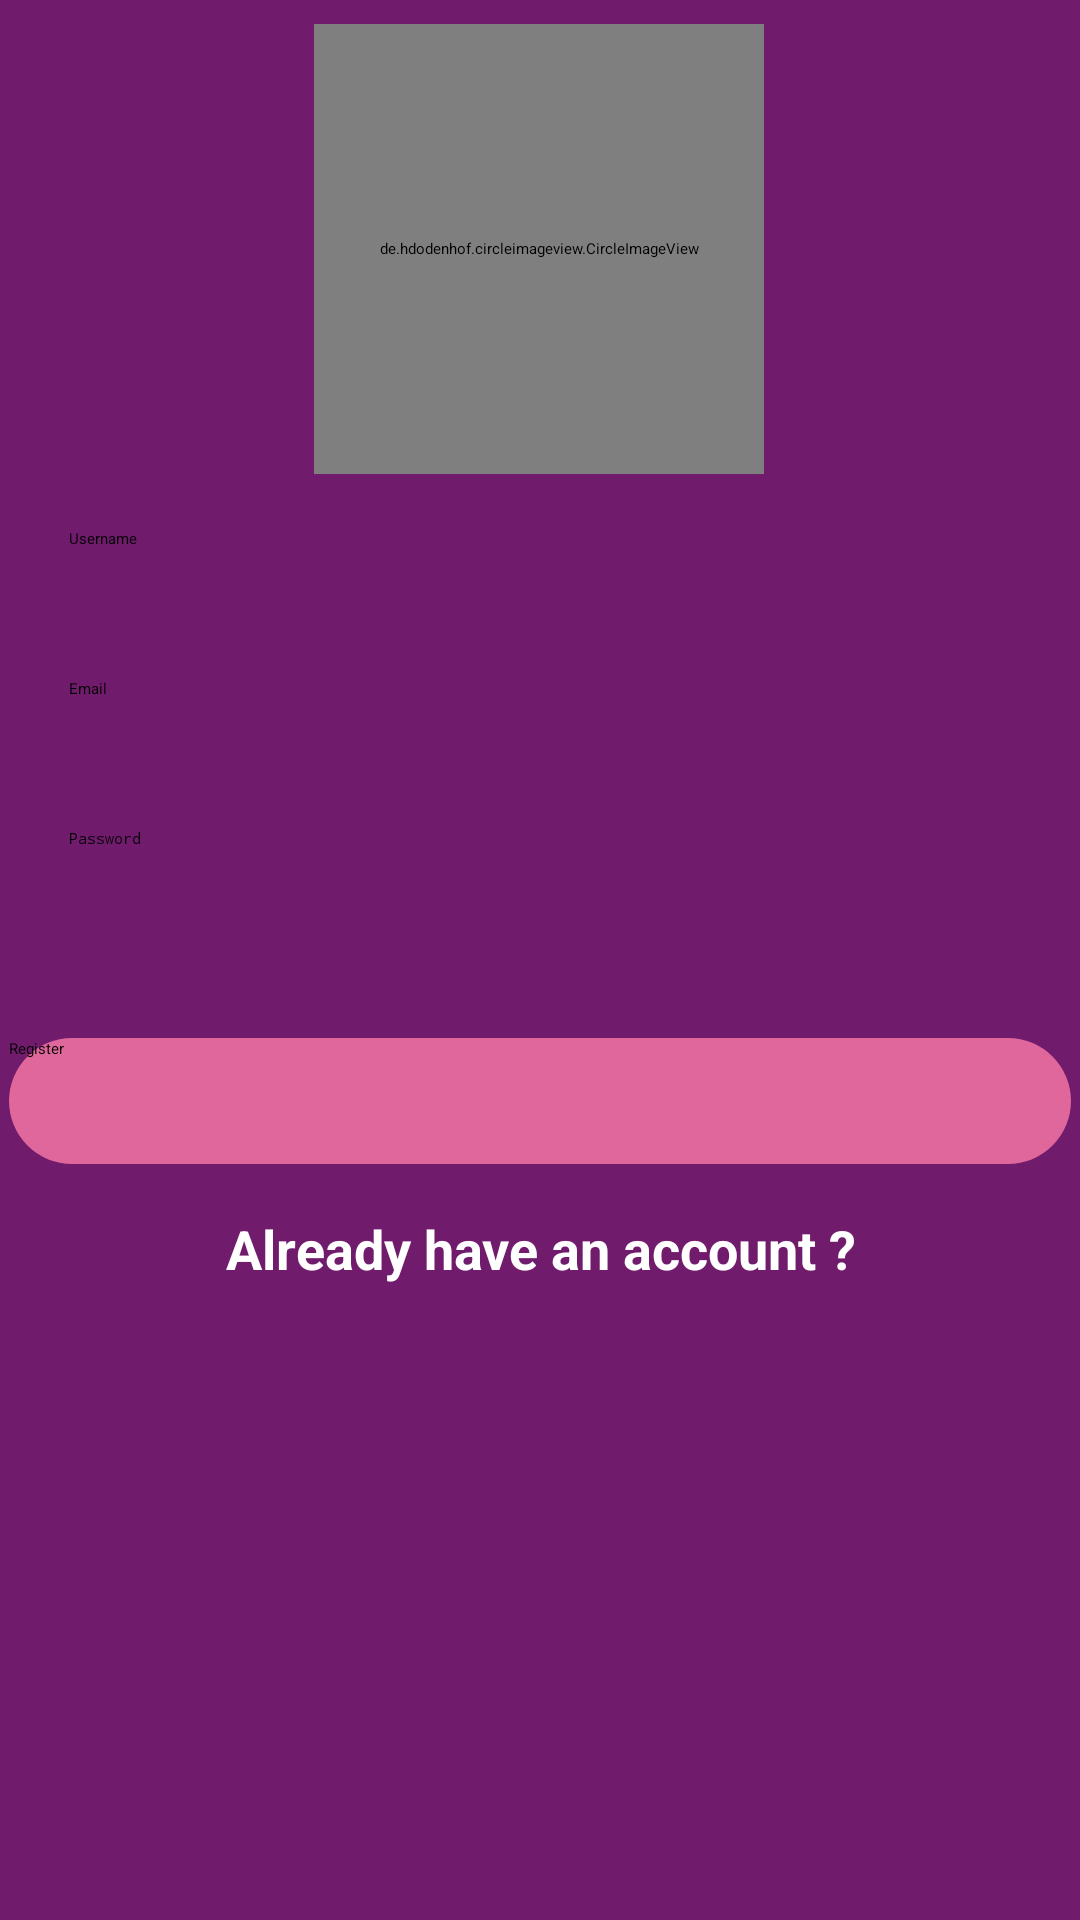

Write the Android layout XML for this screen, with the resource values it uses.
<!-- AndroidManifest.xml: application theme Theme.JSON -->
<!-- res/layout/activity_main.xml -->
<?xml version="1.0" encoding="utf-8"?>
<androidx.constraintlayout.widget.ConstraintLayout xmlns:android="http://schemas.android.com/apk/res/android"
    xmlns:app="http://schemas.android.com/apk/res-auto"
    xmlns:tools="http://schemas.android.com/tools"
    android:layout_width="match_parent"
    android:layout_height="match_parent"
    android:background="#701B6C"
    android:paddingHorizontal="0dp"
    tools:context=".RegisterActivity">

    <EditText
        android:id="@+id/email_input"
        android:layout_width="354dp"
        android:layout_height="42dp"
        android:layout_marginStart="8dp"
        android:layout_marginTop="8dp"
        android:layout_marginEnd="8dp"
        android:background="@drawable/rounded_edittext"
        android:backgroundTint="#FFFFFF"
        android:ems="10"
        android:hint="Email "
        android:inputType="textEmailAddress"
        android:paddingLeft="20dp"
        android:textColor="@color/black"
        android:textColorHint="@color/black"
        app:layout_constraintEnd_toEndOf="parent"
        app:layout_constraintStart_toStartOf="parent"
        app:layout_constraintTop_toBottomOf="@+id/username_input" />

    <EditText
        android:id="@+id/password_input"
        android:layout_width="0dp"
        android:layout_height="42dp"
        android:layout_marginTop="8dp"
        android:background="@drawable/rounded_edittext"
        android:backgroundTint="#FFFFFF"
        android:ems="10"
        android:hint="Password"
        android:inputType="textPassword"
        android:paddingLeft="20dp"
        android:textColor="@color/black"
        android:textColorHint="@color/black"
        app:layout_constraintEnd_toEndOf="@+id/email_input"
        app:layout_constraintHorizontal_bias="0.0"
        app:layout_constraintStart_toStartOf="@+id/email_input"
        app:layout_constraintTop_toBottomOf="@+id/email_input" />

    <Button
        android:id="@+id/register"
        android:layout_width="0dp"
        android:layout_height="42dp"
        android:layout_marginTop="28dp"
        android:background="@drawable/rounded_button"
        android:text="Register"
        app:layout_constraintEnd_toEndOf="@+id/password_input"
        app:layout_constraintStart_toStartOf="@+id/password_input"
        app:layout_constraintTop_toBottomOf="@+id/password_input" />

    <EditText
        android:id="@+id/username_input"
        android:layout_width="0dp"
        android:layout_height="42dp"
        android:layout_marginTop="176dp"
        android:background="@drawable/rounded_edittext"
        android:backgroundTint="#FFFFFF"
        android:ems="10"
        android:hint="Username"
        android:inputType="textPersonName"
        android:paddingLeft="20dp"
        android:textColor="@color/black"
        android:textColorHint="@color/black"
        app:layout_constraintEnd_toEndOf="@+id/email_input"
        app:layout_constraintHorizontal_bias="1.0"
        app:layout_constraintStart_toStartOf="@+id/email_input"
        app:layout_constraintTop_toTopOf="parent" />

    <TextView
        android:id="@+id/already"
        android:layout_width="0dp"
        android:layout_height="32dp"
        android:layout_marginTop="16dp"
        android:text="Already have an account ?"
        android:textAlignment="center"
        android:textColor="@color/white"
        android:textSize="18sp"
        android:textStyle="bold"
        app:layout_constraintBottom_toBottomOf="parent"
        app:layout_constraintEnd_toEndOf="@+id/register"
        app:layout_constraintHorizontal_bias="0.0"
        app:layout_constraintStart_toStartOf="@+id/register"
        app:layout_constraintTop_toBottomOf="@+id/register"
        app:layout_constraintVertical_bias="0.0" />

    <ImageButton
        android:id="@+id/select_photo"
        android:layout_width="150dp"
        android:layout_height="150dp"
        android:layout_marginTop="8dp"
        android:layout_marginBottom="8dp"
        android:background="@drawable/rounded_upload_img_button"
        app:layout_constraintBottom_toTopOf="@+id/username_input"
        app:layout_constraintEnd_toEndOf="parent"
        app:layout_constraintHorizontal_bias="0.498"
        app:layout_constraintStart_toStartOf="parent"
        app:layout_constraintTop_toTopOf="parent"
        app:layout_constraintVertical_bias="0.0" />

    <TextView
        android:id="@+id/select"
        android:layout_width="wrap_content"
        android:layout_height="wrap_content"
        android:layout_marginTop="72dp"
        android:background="#FFFFFF"
        android:text="SELECT PHOTO"
        android:textColor="@color/black"
        android:textStyle="bold"
        app:layout_constraintEnd_toEndOf="parent"
        app:layout_constraintHorizontal_bias="0.498"
        app:layout_constraintStart_toStartOf="parent"
        app:layout_constraintTop_toTopOf="parent" />

    <de.hdodenhof.circleimageview.CircleImageView
        android:id="@+id/select_photo_imageView"
        android:layout_width="150dp"
        android:layout_height="150dp"
        app:civ_border_width="4dp"
        app:layout_constraintBottom_toBottomOf="@+id/select_photo"
        app:layout_constraintEnd_toEndOf="@+id/select_photo"
        app:layout_constraintHorizontal_bias="0.0"
        app:layout_constraintStart_toStartOf="@+id/select_photo"
        app:layout_constraintTop_toTopOf="@+id/select_photo"
        tools:ignore="MissingConstraints,NotSibling" />

</androidx.constraintlayout.widget.ConstraintLayout>
<!-- resources referenced by this layout -->
<resources>
  <color name="black">#FF000000</color>
  <color name="white">#FFFFFFFF</color>
  <!-- drawable rounded_button (drawable) -->
  <?xml version="1.0" encoding="utf-8"?>
  <shape xmlns:android="http://schemas.android.com/apk/res/android">
      <solid android:color="@color/pink_button"/>
      <corners android:radius="25dp"/>
  </shape>
  <!-- drawable rounded_upload_img_button (drawable) -->
  <?xml version="1.0" encoding="utf-8"?>
  <shape xmlns:android="http://schemas.android.com/apk/res/android">
      <solid android:color="@android:color/white"/>
      <corners android:radius="75dp"></corners>
  </shape>
  <color name="pink_button">#E0679C</color>
</resources>
